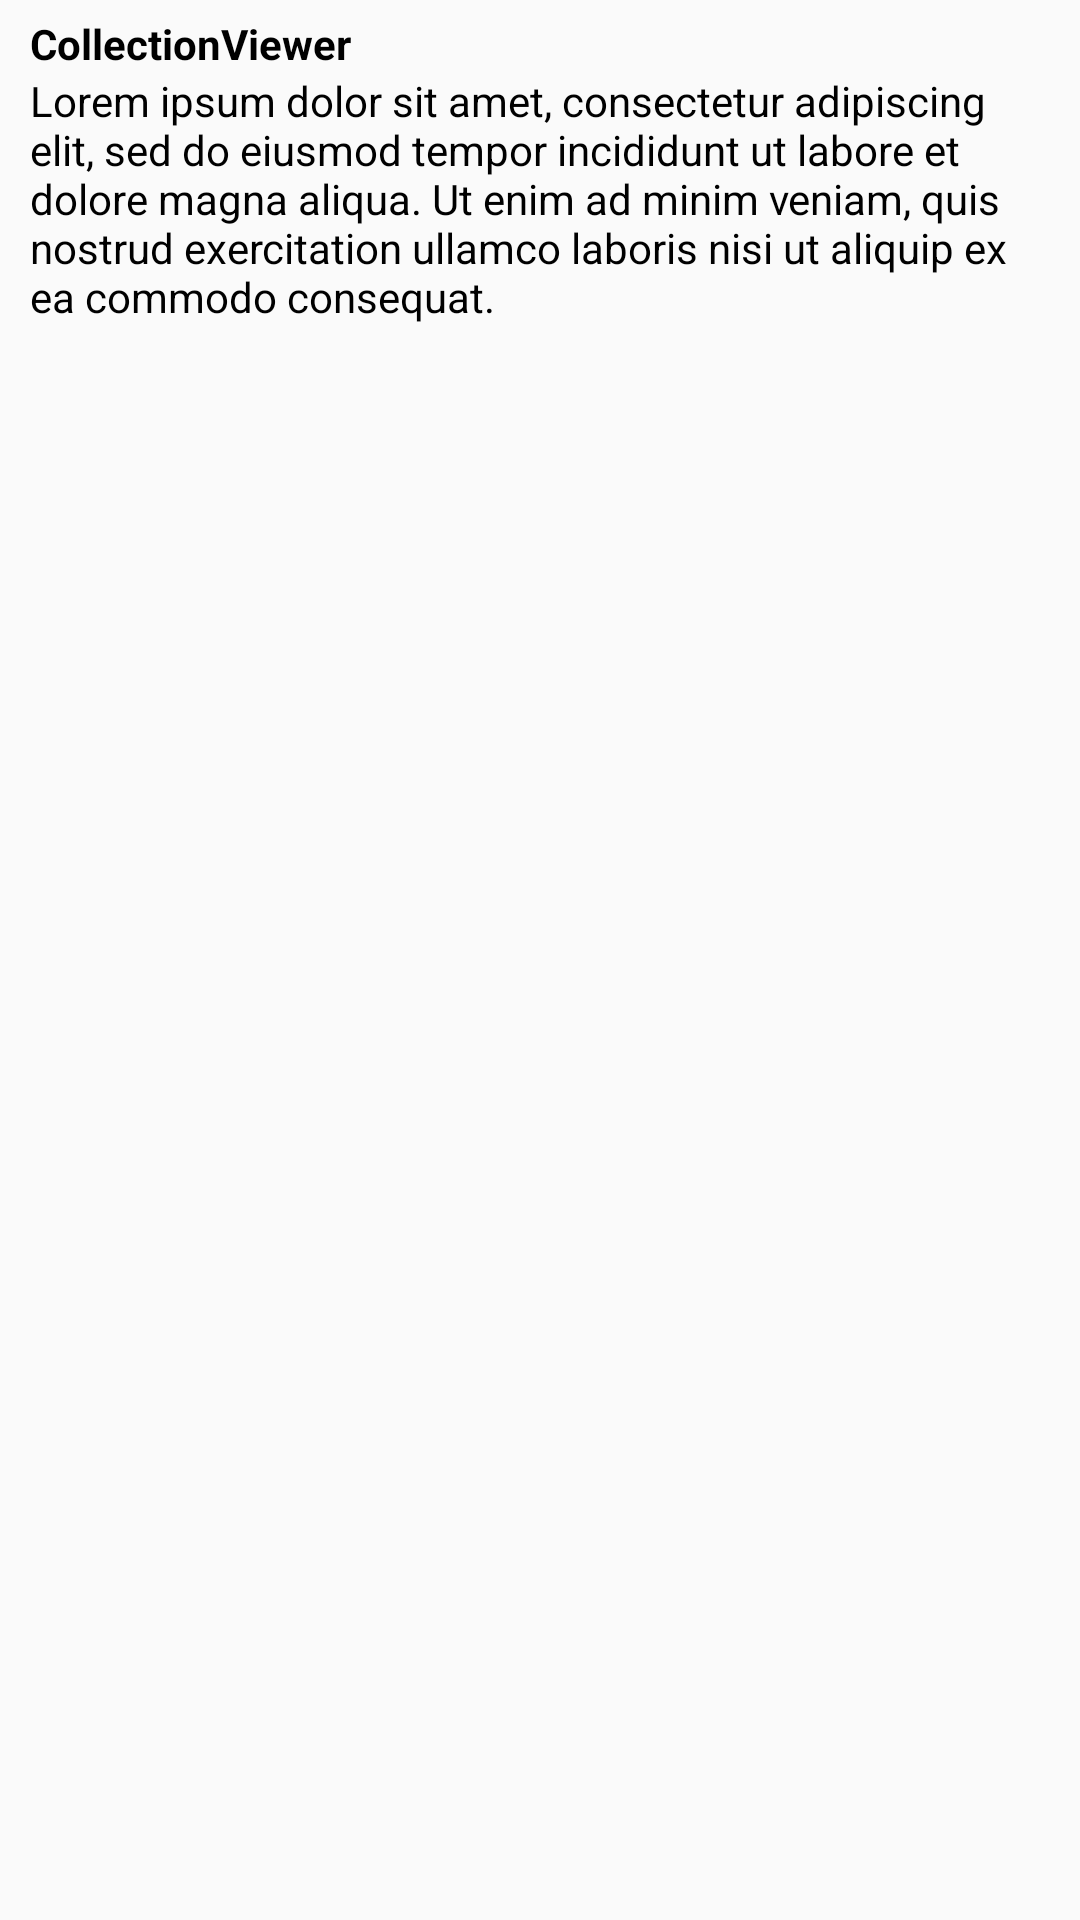

Android layout source for this screen:
<!-- AndroidManifest.xml: application theme AppTheme -->
<!-- res/layout/my_simple_list_2.xml -->
<?xml version="1.0" encoding="utf-8"?>
<LinearLayout xmlns:android="http://schemas.android.com/apk/res/android"
    android:layout_width="match_parent"
    android:layout_height="wrap_content"
    android:orientation="vertical"
    android:paddingHorizontal="10dp">

    <TextView
        android:id="@android:id/text1"
        android:layout_width="match_parent"
        android:layout_height="wrap_content"
        android:layout_marginTop="5dp"
        android:text="@string/app_name"
        android:textColor="@android:color/black"
        android:textSize="14sp"
        android:textStyle="bold" />

    <TextView
        android:id="@android:id/text2"
        android:layout_width="match_parent"
        android:layout_height="wrap_content"
        android:layout_marginBottom="5dp"
        android:text="@string/lorem_ipsum1"
        android:textColor="@android:color/black"
        android:textSize="14sp" />

</LinearLayout>
<!-- resources referenced by this layout -->
<resources>
  <string name="app_name">CollectionViewer</string>
  <string name="lorem_ipsum1">Lorem ipsum dolor sit amet, consectetur adipiscing elit, sed do eiusmod tempor incididunt ut labore et dolore magna aliqua. Ut enim ad minim veniam, quis nostrud exercitation ullamco laboris nisi ut aliquip ex ea commodo consequat.</string>
  <style name="AppTheme" parent="android:Theme.Material.Light.DarkActionBar">
          <item name="android:textColor">@color/dark_blue</item>
          <item name="android:colorButtonNormal">@color/dark_blue</item>
          <item name="android:colorControlActivated">@color/dark_blue</item>
      </style>
  <color name="dark_blue">#005C99</color>
</resources>
